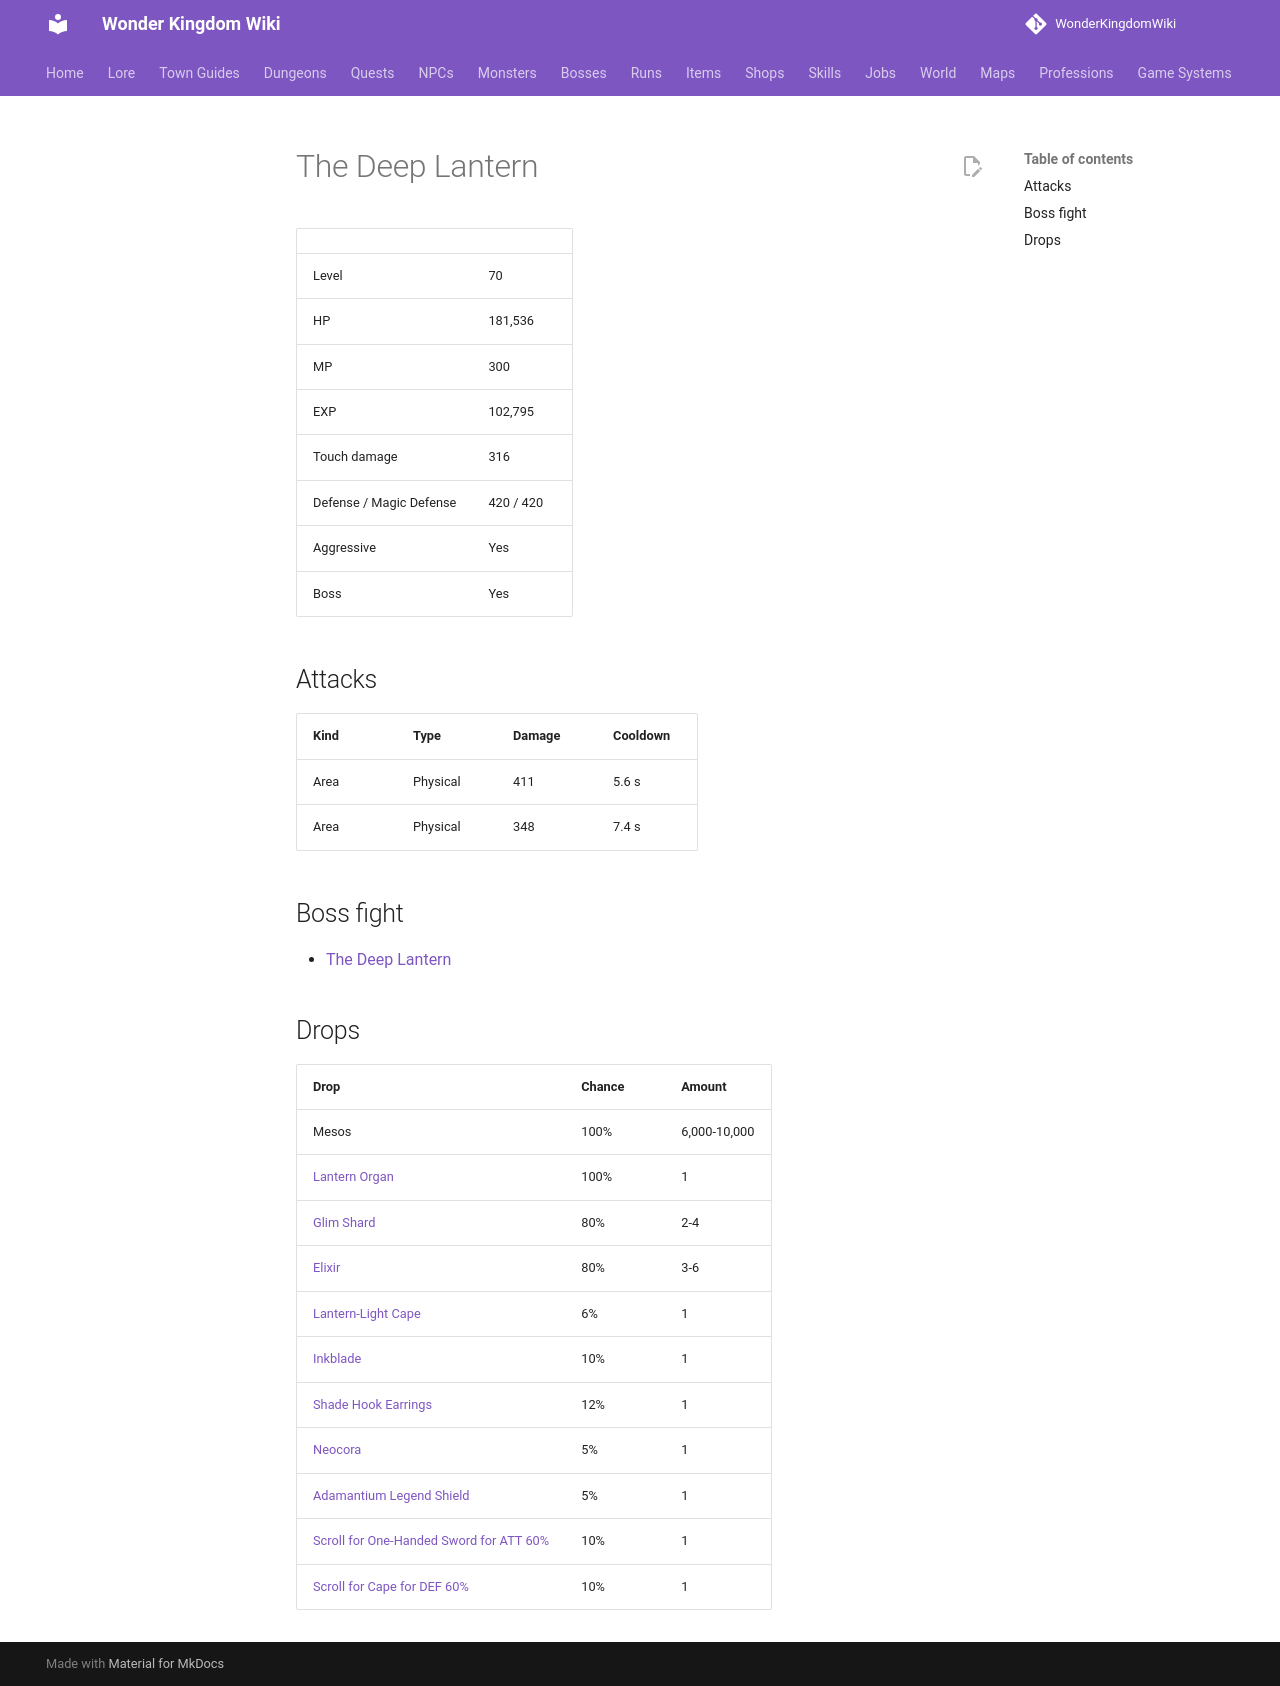

repository: alonohana627/WonderKingdomWiki · page: monsters/deep_lantern/index.html · generator: mkdocs

<!-- Generated by tools/generate.py from GameLib. Do not edit: changes are overwritten. -->

# The Deep Lantern

|  |  |
|---|---|
| Level | 70 |
| HP | 181,536 |
| MP | 300 |
| EXP | 102,795 |
| Touch damage | 316 |
| Defense / Magic Defense | 420 / 420 |
| Aggressive | Yes |
| Boss | Yes |

## Attacks

| Kind | Type | Damage | Cooldown |
|---|---|---|---|
| Area | Physical | 411 | 5.6 s |
| Area | Physical | 348 | 7.4 s |

## Boss fight

- [The Deep Lantern](../bosses/deep_lantern.md)

## Drops

| Drop | Chance | Amount |
|---|---|---|
| Mesos | 100% | 6,000-10,000 |
| [Lantern Organ](../items/lantern_organ.md) | 100% | 1 |
| [Glim Shard](../items/glim_shard.md) | 80% | 2-4 |
| [Elixir](../items/elixir.md) | 80% | 3-6 |
| [Lantern-Light Cape](../items/lantern_light_cape.md) | 6% | 1 |
| [Inkblade](../items/inkblade.md) | 10% | 1 |
| [Shade Hook Earrings](../items/shade_hook_earrings.md) | 12% | 1 |
| [Neocora](../items/neocora.md) | 5% | 1 |
| [Adamantium Legend Shield](../items/adamantium_legend_shield.md) | 5% | 1 |
| [Scroll for One-Handed Sword for ATT 60%](../items/scroll_one_handed_sword_att.md) | 10% | 1 |
| [Scroll for Cape for DEF 60%](../items/scroll_cape_def.md) | 10% | 1 |
